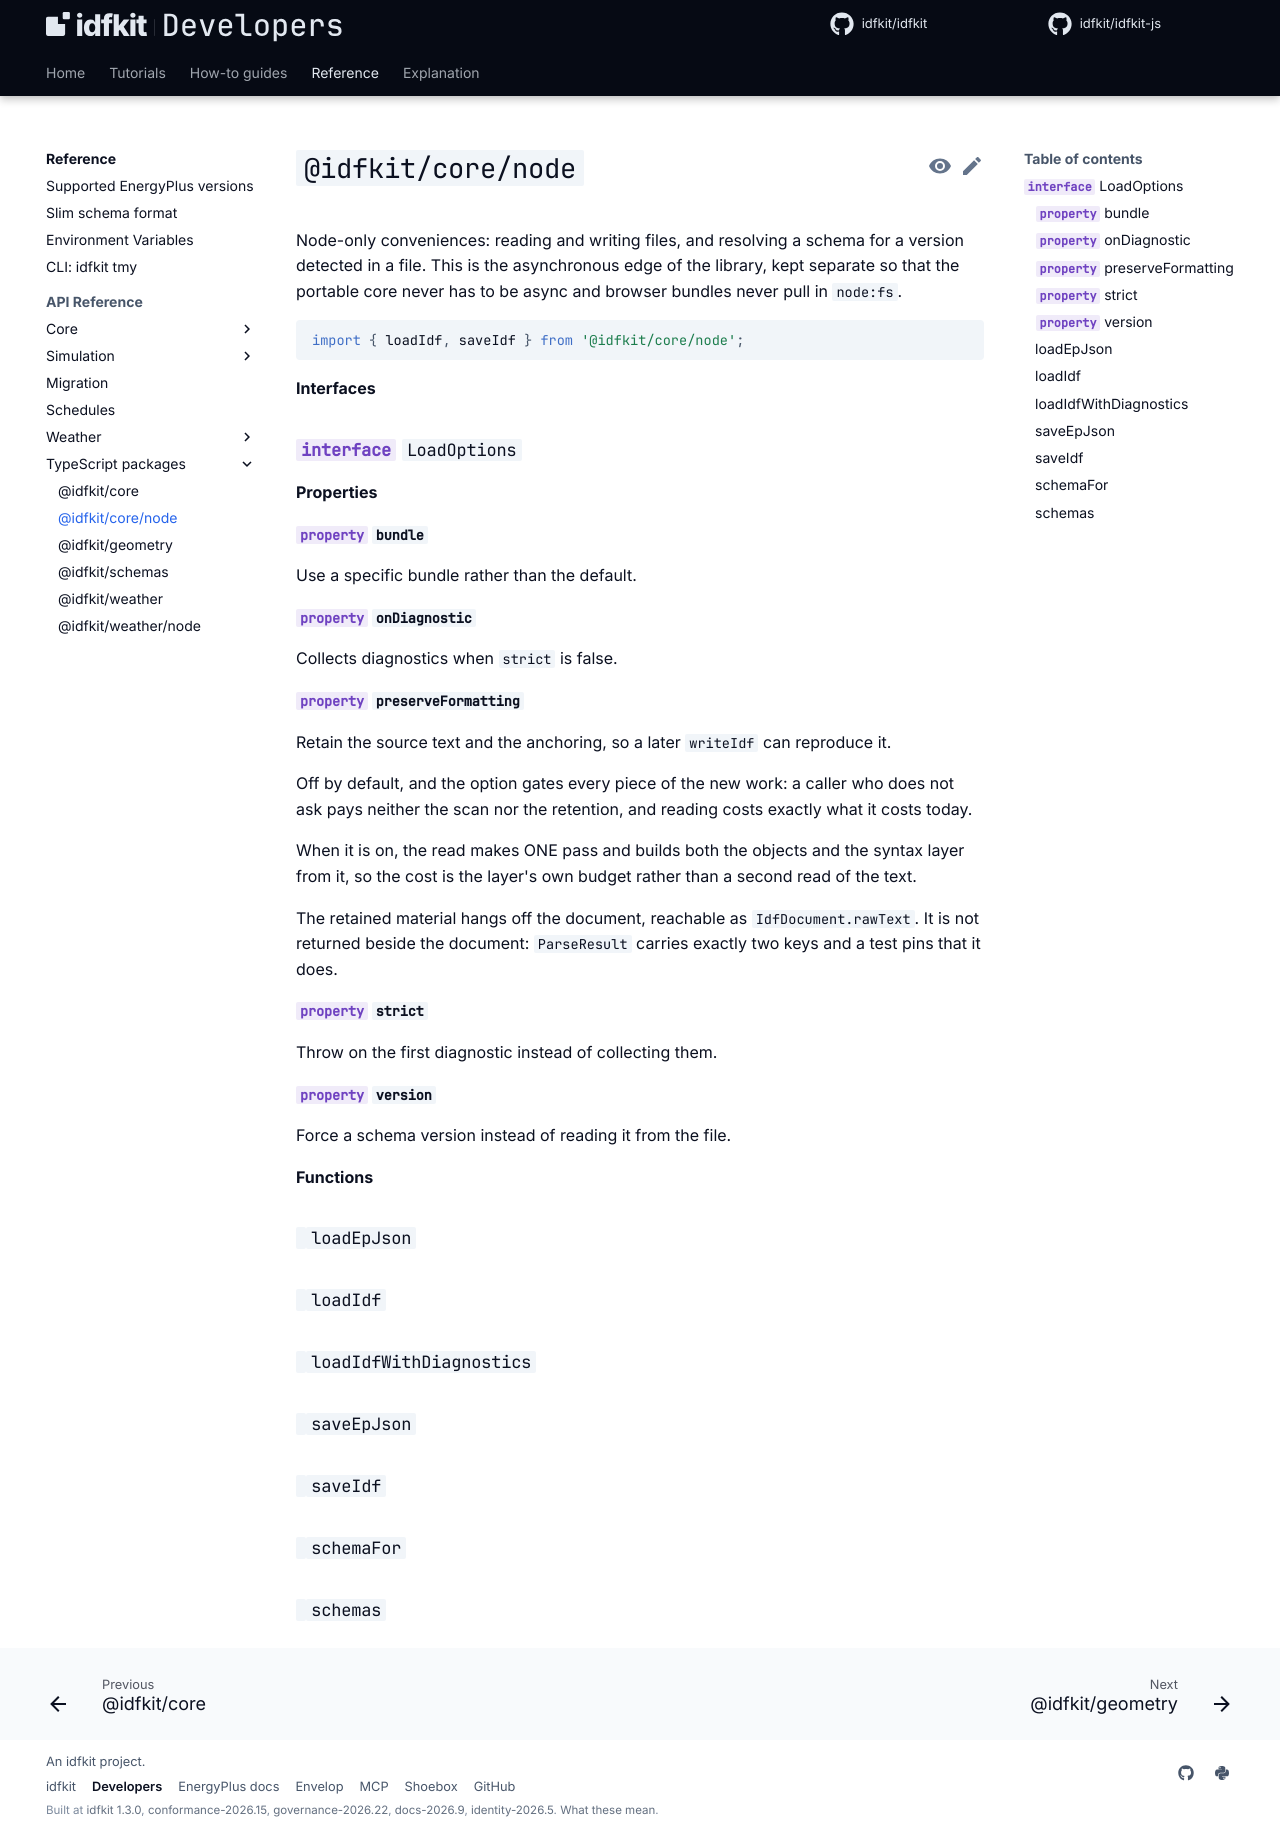

repository: idfkit/idfkit-developers · page: reference/typescript/core-node/index.html · generator: mkdocs

---
title: '@idfkit/core/node'
---

# `@idfkit/core/node`

Node-only conveniences: reading and writing files, and resolving a schema for a
version detected in a file. This is the asynchronous edge of the library, kept
separate so that the portable core never has to be async and browser bundles
never pull in `node:fs`.

```ts
import { loadIdf, saveIdf } from '@idfkit/core/node';
```

::: idfkit-js::@idfkit/core.node
    handler: typescript
